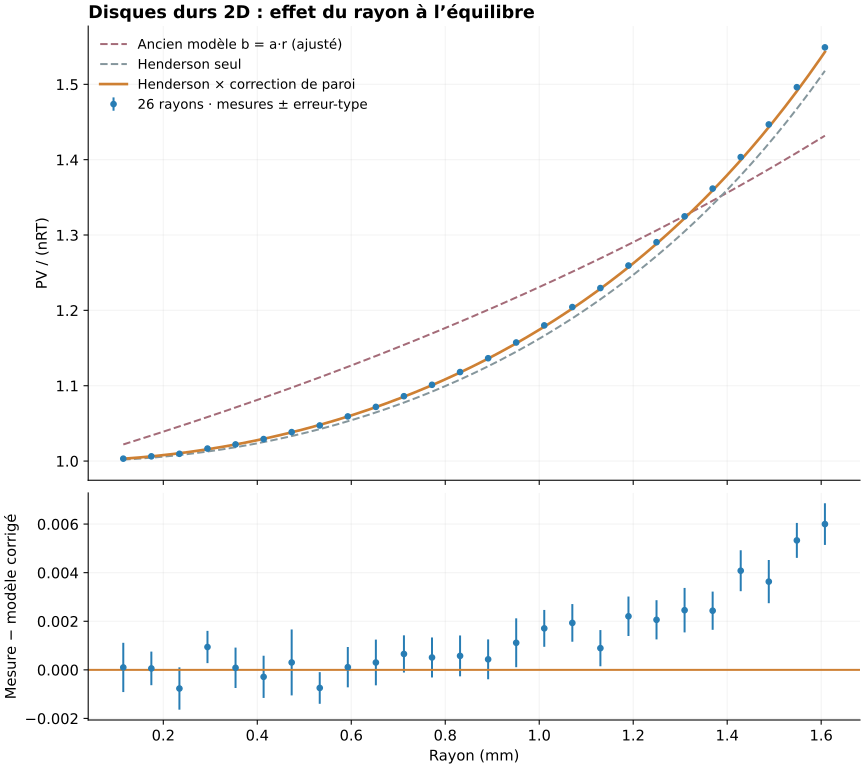

The data file committed next to this chart (first rows):
radius_mm, packing, Z, SE, blocks, replicas, volume_L, temperature_K, pressure_bar, equilibration_min_ms, measurement_total_ms, max_relative_energy_error, Henderson, Henderson_wall
0.1149, 0.000952, 1.003, 0.001014, 18, 2, 1, 300, 1.003, 6.891, 41.35, 1.8189894035458565e-15, 1.002, 1.003
0.1746, 0.002199, 1.006, 0.0006916, 16, 2, 1, 300, 1.006, 6.891, 36.75, 1.5158245029548805e-15, 1.004, 1.006
0.2343, 0.003962, 1.01, 0.000872, 16, 2, 1, 300, 1.01, 6.891, 36.75, 1.5158245029548805e-15, 1.008, 1.01
0.294, 0.006239, 1.017, 0.0006632, 16, 2, 1, 300, 1.017, 6.891, 36.75, 1.5158245029548805e-15, 1.013, 1.016
0.3538, 0.009031, 1.022, 0.000831, 18, 2, 1, 300, 1.022, 6.891, 41.35, 1.3642420526593924e-15, 1.018, 1.022
0.4135, 0.01234, 1.029, 0.0008681, 17, 2, 1, 300, 1.029, 6.891, 39.05, 1.2126596023639043e-15, 1.025, 1.029
0.4732, 0.01616, 1.038, 0.001357, 16, 2, 1, 300, 1.038, 6.891, 36.75, 1.5158245029548805e-15, 1.033, 1.038
0.5329, 0.0205, 1.047, 0.0006522, 16, 2, 1, 300, 1.047, 6.891, 36.75, 1.5158245029548805e-15, 1.042, 1.048
0.5927, 0.02535, 1.059, 0.0008309, 16, 2, 1, 300, 1.059, 6.891, 36.75, 2.4253192047278086e-15, 1.053, 1.059
0.6524, 0.03071, 1.072, 0.0009413, 16, 2, 1, 300, 1.072, 6.891, 36.75, 1.8189894035458565e-15, 1.065, 1.072
0.7121, 0.03659, 1.086, 0.0007655, 16, 2, 1, 300, 1.086, 6.891, 36.75, 1.8189894035458565e-15, 1.078, 1.085
0.7718, 0.04299, 1.101, 0.0008224, 16, 2, 1, 300, 1.101, 6.891, 36.75, 1.8189894035458565e-15, 1.092, 1.101
0.8316, 0.0499, 1.118, 0.0008409, 16, 2, 1, 300, 1.118, 6.891, 36.75, 1.9705718538413444e-15, 1.108, 1.118
0.8913, 0.05733, 1.136, 0.0008201, 17, 2, 1, 300, 1.136, 6.891, 39.05, 1.0610771520684164e-15, 1.126, 1.136
0.951, 0.06527, 1.157, 0.001006, 17, 2, 1, 300, 1.157, 6.891, 39.05, 2.7284841053187848e-15, 1.145, 1.156
1.011, 0.07372, 1.18, 0.0007583, 16, 2, 1, 300, 1.18, 6.891, 36.75, 1.3642420526593924e-15, 1.166, 1.178
1.07, 0.08269, 1.204, 0.0007748, 16, 2, 1, 300, 1.204, 6.891, 36.75, 2.1221543041368327e-15, 1.189, 1.202
1.13, 0.09218, 1.23, 0.0007455, 16, 2, 1, 300, 1.23, 6.891, 36.75, 2.1221543041368327e-15, 1.215, 1.229
1.19, 0.1022, 1.26, 0.0008128, 16, 2, 1, 300, 1.26, 6.891, 36.75, 2.1221543041368327e-15, 1.242, 1.257
1.25, 0.1127, 1.291, 0.000806, 16, 2, 1, 300, 1.291, 6.891, 36.75, 1.6674069532503684e-15, 1.272, 1.288
1.309, 0.1237, 1.325, 0.0009153, 16, 2, 1, 300, 1.325, 6.891, 36.75, 2.1221543041368327e-15, 1.305, 1.322
1.369, 0.1353, 1.362, 0.0007861, 16, 2, 1, 300, 1.362, 6.891, 36.75, 1.8189894035458565e-15, 1.34, 1.359
1.429, 0.1473, 1.403, 0.0008429, 19, 2, 1, 300, 1.403, 6.891, 43.65, 1.8189894035458565e-15, 1.379, 1.399
1.489, 0.1599, 1.447, 0.0008884, 16, 2, 1, 300, 1.447, 6.891, 36.75, 2.4253192047278086e-15, 1.421, 1.443
1.548, 0.173, 1.496, 0.0007191, 16, 2, 1, 300, 1.496, 6.891, 36.75, 1.8189894035458565e-15, 1.468, 1.491
1.608, 0.1866, 1.549, 0.0008579, 16, 2, 1, 300, 1.549, 6.891, 36.75, 2.8800665556142727e-15, 1.518, 1.543
